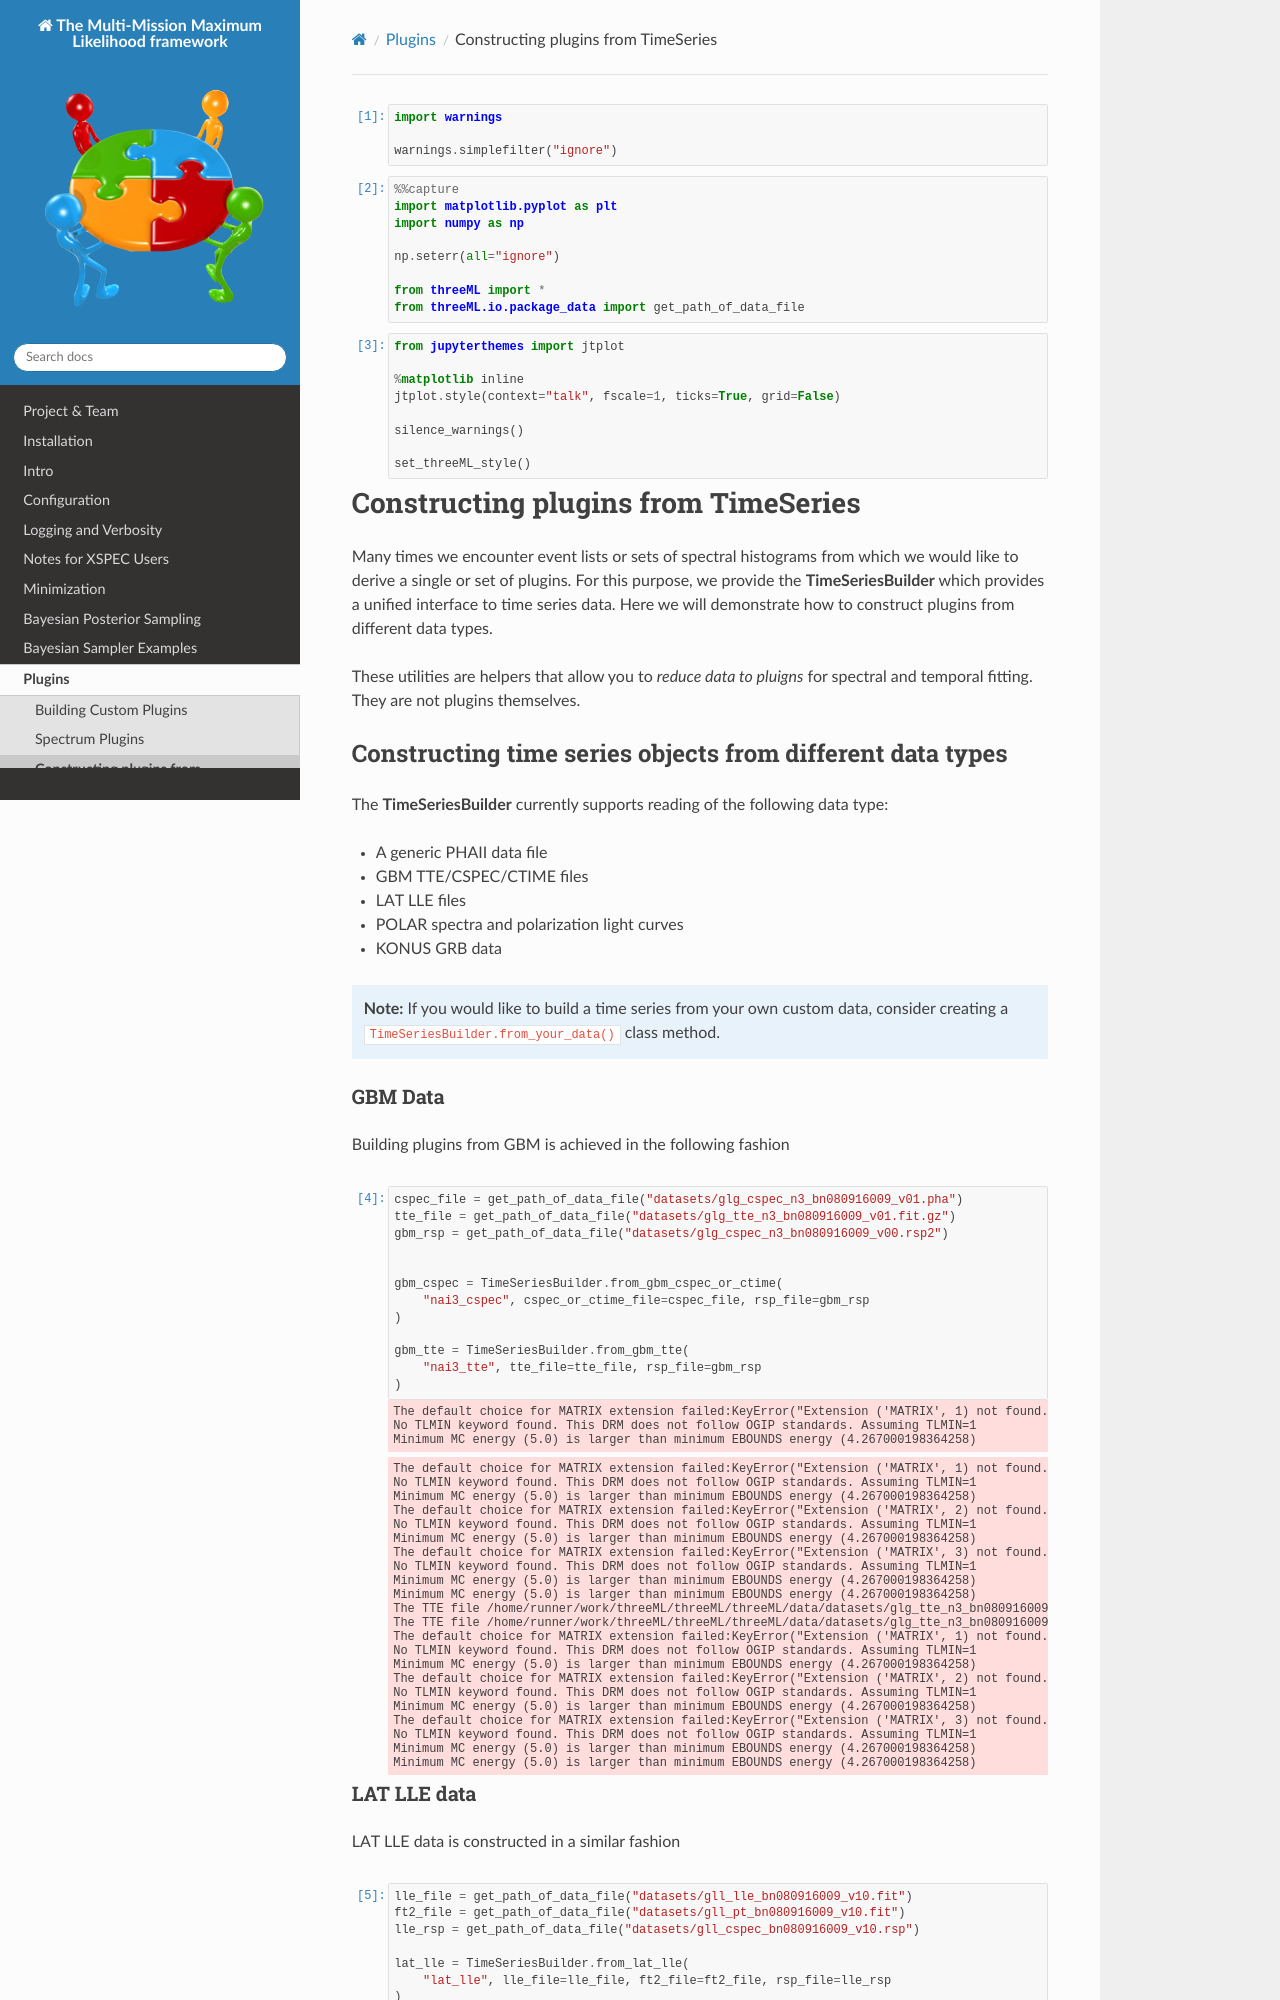

repository: threeML/threeML · page: notebooks/Building_Plugins_from_TimeSeries.html · generator: sphinx

---
jupyter:
  jupytext:
    formats: ipynb,md
    text_representation:
      extension: .md
      format_name: markdown
      format_version: '1.2'
      jupytext_version: 1.7.1
  kernelspec:
    display_name: Python 3
    language: python
    name: python3
---

```python


import matplotlib.pyplot as plt
import numpy as np

from threeML import *
from threeML.io.package_data import get_path_of_data_file

from jupyterthemes import jtplot
%matplotlib inline
jtplot.style(context="talk", fscale=1, ticks=True, grid=False)
silence_warnings()
plt.style.use(str(get_path_of_data_file("./threeml.mplstyle")))
import warnings
warnings.simplefilter('ignore')
```

# Constructing plugins from TimeSeries

Many times we encounter event lists or sets of spectral histograms from which we would like to derive a single or set of plugins. For this purpose, we provide the **TimeSeriesBuilder** which provides a unified interface to time series data. Here we will demonstrate how to construct plugins from different data types.

## Constructing time series objects from different data types

The **TimeSeriesBuilder** currently supports reading of the following data type:
* A generic PHAII data file
* GBM TTE/CSPEC/CTIME files
* LAT LLE files

If you would like to build a time series from your own custom data, consider creating a TimeSeriesBuilder.from_your_data() class method.
